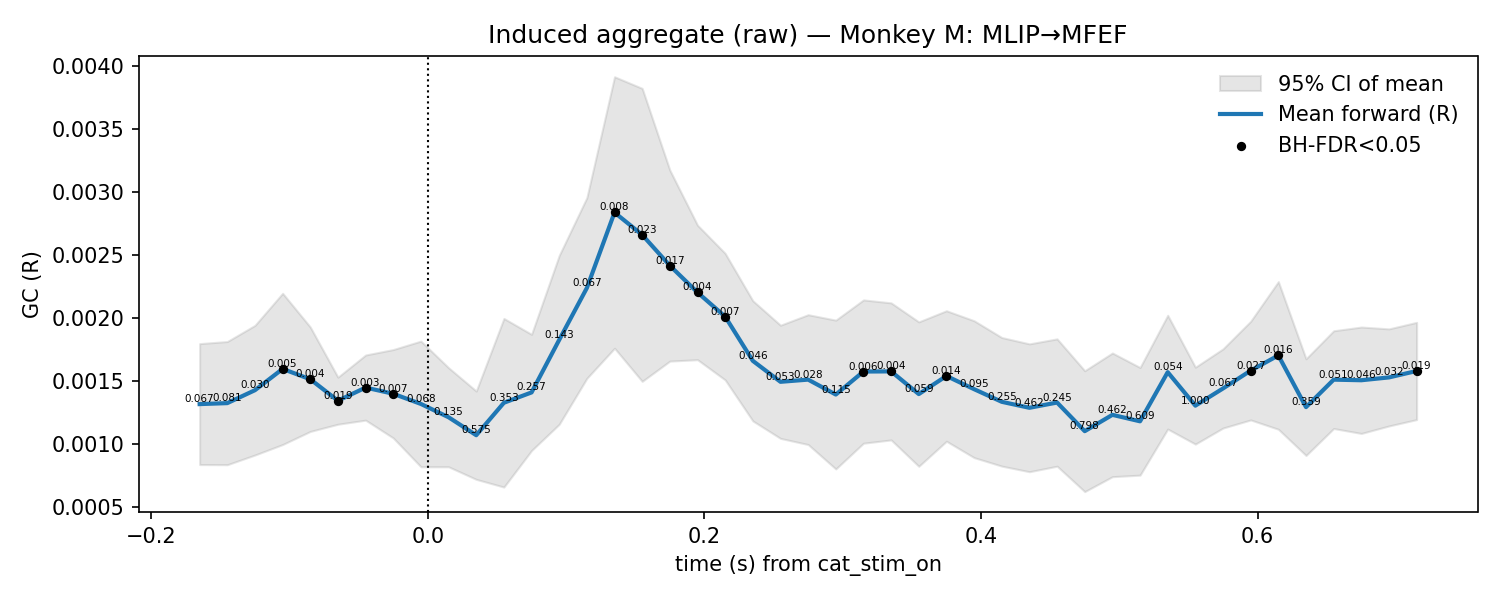

Source data for this figure (header and first rows):
t, mu, lo, hi, p_stouffer, sig_fdr, n_sessions
-0.165, 0.001317, 0.0008376, 0.001797, 0.06714, 0, 11.0
-0.145, 0.001325, 0.0008366, 0.001813, 0.08122, 0, 11.0
-0.125, 0.001427, 0.0009135, 0.001941, 0.02955, 0, 11.0
-0.105, 0.001596, 0.0009965, 0.002196, 0.005009, 1, 11.0
-0.085, 0.001514, 0.0011, 0.001928, 0.003541, 1, 11.0
-0.065, 0.001344, 0.001158, 0.00153, 0.01853, 1, 11.0
-0.045, 0.001448, 0.00119, 0.001706, 0.003463, 1, 11.0
-0.025, 0.001399, 0.001049, 0.00175, 0.007391, 1, 11.0
-0.005, 0.001318, 0.0008201, 0.001817, 0.06836, 0, 11.0
0.015, 0.001213, 0.0008202, 0.001605, 0.1352, 0, 11.0
0.035, 0.001071, 0.0007205, 0.001421, 0.5748, 0, 11.0
0.055, 0.001328, 0.0006593, 0.001996, 0.3527, 0, 11.0
0.075, 0.00141, 0.000949, 0.00187, 0.2566, 0, 11.0
0.095, 0.001826, 0.001157, 0.002496, 0.1433, 0, 11.0
0.115, 0.002238, 0.001521, 0.002954, 0.06713, 0, 11.0
0.135, 0.002836, 0.00176, 0.003912, 0.007992, 1, 11.0
0.155, 0.002659, 0.001497, 0.00382, 0.02298, 1, 11.0
0.175, 0.002415, 0.001658, 0.003171, 0.01726, 1, 11.0
0.195, 0.002202, 0.001669, 0.002735, 0.00442, 1, 11.0
0.215, 0.00201, 0.001509, 0.002512, 0.006931, 1, 11.0
0.235, 0.00166, 0.001184, 0.002136, 0.04567, 0, 11.0
0.255, 0.001494, 0.001045, 0.001942, 0.05327, 0, 11.0
0.275, 0.001511, 0.0009965, 0.002026, 0.02779, 0, 11.0
0.295, 0.001393, 0.0008029, 0.001983, 0.1153, 0, 11.0
0.315, 0.001575, 0.001007, 0.002143, 0.006062, 1, 11.0
0.335, 0.001576, 0.001033, 0.00212, 0.00436, 1, 11.0
0.355, 0.001397, 0.0008241, 0.001969, 0.05878, 0, 11.0
0.375, 0.00154, 0.001023, 0.002057, 0.01429, 1, 11.0
0.395, 0.001435, 0.0008929, 0.001978, 0.09528, 0, 11.0
0.415, 0.001335, 0.0008255, 0.001845, 0.2547, 0, 11.0
0.435, 0.001288, 0.000781, 0.001795, 0.462, 0, 11.0
0.455, 0.00133, 0.0008248, 0.001834, 0.2454, 0, 11.0
0.475, 0.001102, 0.0006233, 0.001582, 0.7977, 0, 11.0
0.495, 0.001232, 0.0007417, 0.001722, 0.4624, 0, 11.0
0.515, 0.001181, 0.0007539, 0.001607, 0.6093, 0, 11.0
0.535, 0.00157, 0.001119, 0.002021, 0.05418, 0, 11.0
0.555, 0.001305, 0.001, 0.00161, 1.0, 0, 11.0
0.575, 0.001441, 0.001127, 0.001755, 0.06717, 0, 11.0
0.595, 0.001583, 0.001191, 0.001974, 0.02742, 1, 11.0
0.615, 0.001703, 0.001118, 0.002288, 0.01611, 1, 11.0
0.635, 0.001293, 0.0009098, 0.001676, 0.359, 0, 11.0
0.655, 0.001511, 0.001123, 0.001898, 0.05113, 0, 11.0
0.675, 0.001506, 0.001085, 0.001928, 0.04567, 0, 11.0
0.695, 0.001529, 0.001144, 0.001913, 0.03183, 0, 11.0
0.715, 0.00158, 0.001194, 0.001965, 0.0188, 1, 11.0
